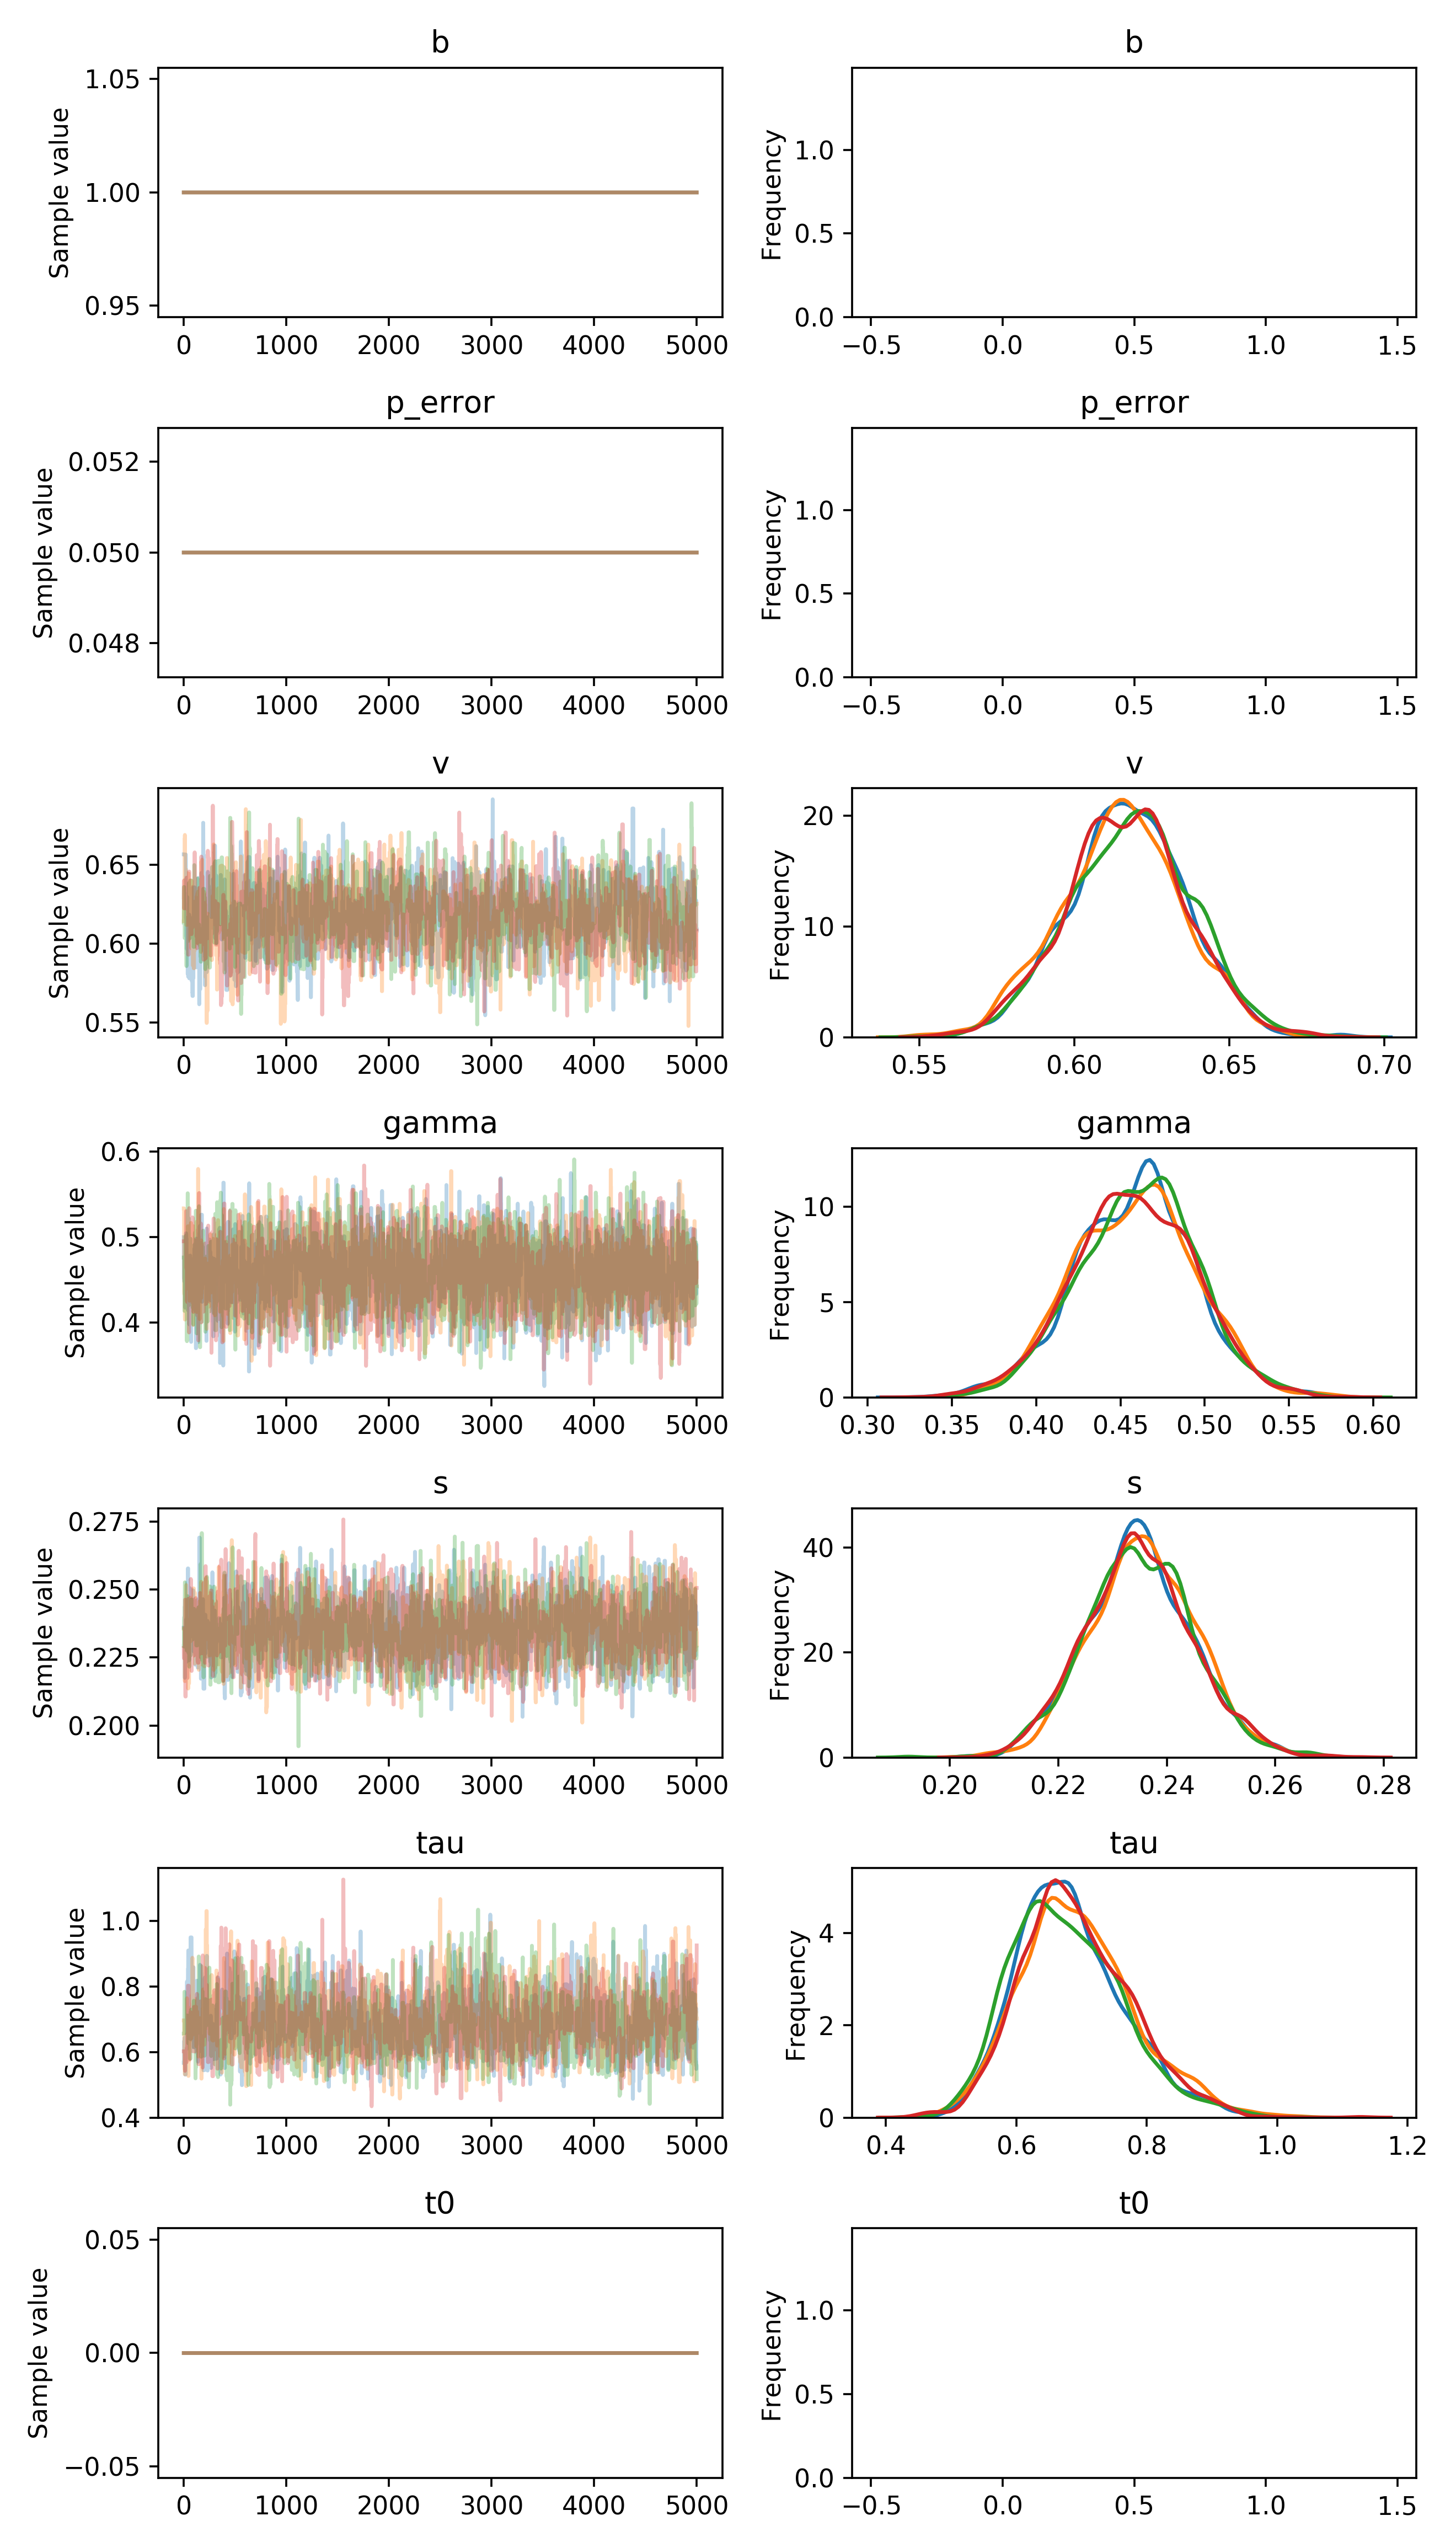

The table this chart was drawn from, first rows:
, b, p_error, v__0_0, gamma__0_0, s__0_0, tau__0_0, t0__0_0
0, 1.0, 0.05, 0.6567, 0.4999, 0.2359, 0.5673, 0.0
1, 1.0, 0.05, 0.6567, 0.4521, 0.2359, 0.5673, 0.0
2, 1.0, 0.05, 0.6567, 0.4521, 0.2359, 0.5673, 0.0
3, 1.0, 0.05, 0.6566, 0.4521, 0.2359, 0.5673, 0.0
4, 1.0, 0.05, 0.6566, 0.4485, 0.2359, 0.6348, 0.0
5, 1.0, 0.05, 0.6566, 0.4485, 0.2359, 0.6348, 0.0
6, 1.0, 0.05, 0.6566, 0.4485, 0.2359, 0.615, 0.0
7, 1.0, 0.05, 0.6566, 0.4485, 0.2359, 0.5762, 0.0
8, 1.0, 0.05, 0.6566, 0.4485, 0.2359, 0.6442, 0.0
9, 1.0, 0.05, 0.6566, 0.4485, 0.2359, 0.6442, 0.0
10, 1.0, 0.05, 0.6566, 0.4485, 0.2175, 0.5616, 0.0
11, 1.0, 0.05, 0.6566, 0.4485, 0.2175, 0.5616, 0.0
12, 1.0, 0.05, 0.6566, 0.4485, 0.2344, 0.5616, 0.0
13, 1.0, 0.05, 0.6566, 0.4485, 0.2344, 0.5616, 0.0
14, 1.0, 0.05, 0.6566, 0.4176, 0.2344, 0.5313, 0.0
15, 1.0, 0.05, 0.6566, 0.4887, 0.2344, 0.5313, 0.0
16, 1.0, 0.05, 0.6566, 0.4568, 0.2344, 0.5313, 0.0
17, 1.0, 0.05, 0.6566, 0.4568, 0.2309, 0.5313, 0.0
18, 1.0, 0.05, 0.6566, 0.4568, 0.2309, 0.5313, 0.0
19, 1.0, 0.05, 0.6566, 0.4761, 0.2309, 0.5313, 0.0
20, 1.0, 0.05, 0.6566, 0.5044, 0.2309, 0.6242, 0.0
21, 1.0, 0.05, 0.6451, 0.5044, 0.2275, 0.6242, 0.0
22, 1.0, 0.05, 0.6163, 0.5044, 0.2275, 0.6242, 0.0
23, 1.0, 0.05, 0.6163, 0.5044, 0.239, 0.6091, 0.0
24, 1.0, 0.05, 0.6163, 0.5044, 0.239, 0.6091, 0.0
25, 1.0, 0.05, 0.6046, 0.4977, 0.239, 0.6091, 0.0
26, 1.0, 0.05, 0.6046, 0.4977, 0.239, 0.6091, 0.0
27, 1.0, 0.05, 0.6046, 0.4977, 0.2289, 0.6091, 0.0
28, 1.0, 0.05, 0.6046, 0.4604, 0.2234, 0.6243, 0.0
29, 1.0, 0.05, 0.6046, 0.426, 0.2383, 0.7824, 0.0
30, 1.0, 0.05, 0.5966, 0.426, 0.2383, 0.7824, 0.0
31, 1.0, 0.05, 0.5966, 0.426, 0.2383, 0.7824, 0.0
32, 1.0, 0.05, 0.5966, 0.426, 0.2526, 0.8159, 0.0
33, 1.0, 0.05, 0.6295, 0.426, 0.2526, 0.6989, 0.0
34, 1.0, 0.05, 0.6295, 0.426, 0.2526, 0.6793, 0.0
35, 1.0, 0.05, 0.6295, 0.426, 0.2526, 0.6793, 0.0
36, 1.0, 0.05, 0.6082, 0.426, 0.2526, 0.8009, 0.0
37, 1.0, 0.05, 0.6082, 0.4229, 0.2526, 0.8009, 0.0
38, 1.0, 0.05, 0.5808, 0.4229, 0.2526, 0.8009, 0.0
39, 1.0, 0.05, 0.5808, 0.4147, 0.2526, 0.8009, 0.0
40, 1.0, 0.05, 0.5808, 0.4147, 0.2577, 0.8009, 0.0
41, 1.0, 0.05, 0.5808, 0.4147, 0.2577, 0.8539, 0.0
42, 1.0, 0.05, 0.586, 0.4147, 0.2577, 0.8539, 0.0
43, 1.0, 0.05, 0.579, 0.4147, 0.2577, 0.8539, 0.0
44, 1.0, 0.05, 0.579, 0.4591, 0.2359, 0.9106, 0.0
45, 1.0, 0.05, 0.579, 0.4394, 0.2359, 0.9106, 0.0
46, 1.0, 0.05, 0.6175, 0.4394, 0.2359, 0.782, 0.0
47, 1.0, 0.05, 0.6175, 0.4394, 0.2359, 0.6611, 0.0
48, 1.0, 0.05, 0.5859, 0.4394, 0.2359, 0.6611, 0.0
49, 1.0, 0.05, 0.5859, 0.4394, 0.2359, 0.7129, 0.0
50, 1.0, 0.05, 0.602, 0.4394, 0.2351, 0.7531, 0.0
51, 1.0, 0.05, 0.602, 0.4394, 0.2351, 0.7531, 0.0
52, 1.0, 0.05, 0.6184, 0.4394, 0.2351, 0.8106, 0.0
53, 1.0, 0.05, 0.6184, 0.3981, 0.2239, 0.8106, 0.0
54, 1.0, 0.05, 0.5779, 0.4686, 0.2444, 0.8106, 0.0
55, 1.0, 0.05, 0.5779, 0.4686, 0.2444, 0.8106, 0.0
56, 1.0, 0.05, 0.5779, 0.4507, 0.2505, 0.8106, 0.0
57, 1.0, 0.05, 0.5842, 0.4507, 0.2505, 0.8128, 0.0
58, 1.0, 0.05, 0.5842, 0.4507, 0.2505, 0.8128, 0.0
59, 1.0, 0.05, 0.5842, 0.4507, 0.2505, 0.8128, 0.0
... 19,940 more rows
